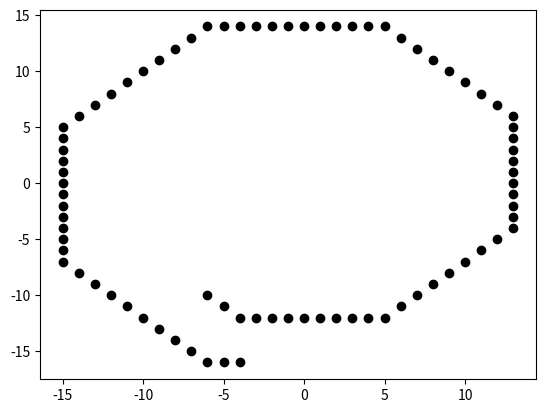

The matplotlib source for this figure:
#author: Raghav Samavedam
import random, math
from operator import itemgetter
import numpy as np
import matplotlib.pyplot as plt

def sort_by_distance_to_end(current_position, displacement_vectors, ending_position):
    #sorts list of moves in increasing order of the distance to the ending position of the position gained from applying the move to the current position
    move_magnitude = []
    for move in displacement_vectors:
        position = (current_position[0] + move[0], current_position[1] + move[1])
        distance_vector = (ending_position[0] - position[0], ending_position[1] - position[1])
        distance_to_end = math.sqrt(distance_vector[0]**2 + distance_vector[1]**2)
        move_magnitude.append((move, distance_to_end))
    sorted_moves_plus_mag = sorted(move_magnitude, key=itemgetter(1))
    return [x[0] for x in sorted_moves_plus_mag]

def sort_by_distance_to_vector(target_vector, displacement_vectors):
    #sorts list of moves in increasing order of the distance to the target vector which characterizes circular motion about the origin
    target_vector = ((1/math.sqrt(target_vector[0]**2 + target_vector[1]**2))*target_vector[0], (1/math.sqrt(target_vector[0]**2 + target_vector[1]**2))*target_vector[1])
    move_magnitude = []
    for move in displacement_vectors:
        if math.sqrt(move[0]**2 + move[1]**2) == 0:
            normalized_displacement = move
        else:
            normalized_displacement = ((1/math.sqrt(move[0]**2 + move[1]**2))*move[0], (1/math.sqrt(move[0]**2 + move[1]**2))*move[1])
        distance_vector = (target_vector[0] - normalized_displacement[0], target_vector[1] - normalized_displacement[1])
        distance = math.sqrt(distance_vector[0]**2 + distance_vector[1]**2)
        move_magnitude.append((move, distance))
    sorted_moves_plus_mag = sorted(move_magnitude, key=itemgetter(1))
    return [x[0] for x in sorted_moves_plus_mag]

def generate_chase_points(scale, prob_distribution):
    #method objective:
    #return a list of points of a "chase boat" moving from one side of the grid towards the "victim boat" with a given erraticity

    #parameter descriptions:
    #grid across which the chase is happening will have dimension (2*scale) x (2*scale), scale must be > 0
    #the "victim" boat will always have position (0, 0) in this grid
    #prob_distribution is a list of ten non-negative integers, the first 9 sum up to 100, the last entry is less than 100
    #the 1st entry in prob_distribution refers to the probability the chasing boat moves to the grid position that is closest to the victim boat, the 2nd entry refers to the probability the chasing boat moves towards the 2nd closest grid position that is the 2nd closest to the victim boat and so on...
    #the last entry of prob_distribution refers to to the probability the chasing boat disappears from view

    #returned values:
    #list of points of length "scale"

    starting_side = random.choice(["up", "down", "left", "right"])
    if starting_side == "up":
        starting_pos = (random.choice([x for x in range(-1*scale, scale + 1)]), scale)
    if starting_side == "down":
        starting_pos = (random.choice([x for x in range(-1*scale, scale + 1)]), -1*scale)
    if starting_side == "left":
        starting_pos = (-1*scale, random.choice([x for x in range(-1*scale, scale + 1)]))
    if starting_side == "right":
        starting_pos = (scale, random.choice([x for x in range(-1*scale, scale + 1)]))

    list_of_positions = []
    list_of_positions.append(starting_pos)

    current_pos = [starting_pos[0], starting_pos[1]]

    possible_moves = [(0, 0), (0, 1), (0, -1), (1, 0), (1, 1), (1, -1), (-1, 0), (-1, 1), (-1, -1)] #displacement vectors

    #we now create the trajectory
    trajectory = [starting_pos]
    for i in range(scale):
        sorted_moves = sort_by_distance_to_end(current_pos, possible_moves, (0, 0))

        weighted_moves = [] #we randomly select our next move from here
        for i in range(len(sorted_moves)):
            for j in range(prob_distribution[i]):
                weighted_moves.append(sorted_moves[i])
        move = random.choice(weighted_moves)
        current_pos[0] += move[0]
        current_pos[1] += move[1]

        #now determine if the "chasing boat" is visible
        rand_number = random.random() #random number between 0 and 1
        if rand_number > (prob_distribution[9]/100):
            trajectory.append((current_pos[0], current_pos[1]))
        else:
            trajectory.append(("invisible", "invisible"))

    return trajectory

def generate_random_path_points(scale, prob_distribution):
    #method objective:
    #return a list of points of a boat moving from side to another of the grid with given erraticity

    #parameter descriptions:
    #grid across which the chase is happening will have dimension (2*scale) x (2*scale), scale must be > 0
    #the observing boat will always have position (0, 0) in this grid
    #prob_distribution is a list of ten non-negative integers, the first 9 sum up to 100, the last entry is less than 100
    #the 1st entry in prob_distribution refers to the probability the chasing boat moves to the grid position that is closest to its target destination, the 2nd entry refers to the probability the chasing boat moves towards the 2nd closest grid position that is the 2nd closest to its target destination and so on...
    #the last entry of prob_distribution refers to to the probability the moving boatdisappears from view

    #returned values:
    #list of points of length 2*"scale"

    starting_side = random.choice(["up", "down", "left", "right"])
    if starting_side == "up":
        starting_pos = (random.choice([x for x in range(-1*scale, scale + 1)]), scale)
    if starting_side == "down":
        starting_pos = (random.choice([x for x in range(-1*scale, scale + 1)]), -1*scale)
    if starting_side == "left":
        starting_pos = (-1*scale, random.choice([x for x in range(-1*scale, scale + 1)]))
    if starting_side == "right":
        starting_pos = (scale, random.choice([x for x in range(-1*scale, scale + 1)]))

    ending_side = random.choice(["up", "down", "left", "right"])
    if ending_side == "up":
        ending_pos = (random.choice([x for x in range(-1*scale, scale + 1)]), scale)
    if ending_side == "down":
        ending_pos = (random.choice([x for x in range(-1*scale, scale + 1)]), -1*scale)
    if ending_side == "left":
        ending_pos = (-1*scale, random.choice([x for x in range(-1*scale, scale + 1)]))
    if ending_side == "right":
        ending_pos = (scale, random.choice([x for x in range(-1*scale, scale + 1)]))

    list_of_positions = []
    list_of_positions.append(starting_pos)

    current_pos = [starting_pos[0], starting_pos[1]]

    possible_moves = [(0, 0), (0, 1), (0, -1), (1, 0), (1, 1), (1, -1), (-1, 0), (-1, 1), (-1, -1)] #displacement vectors

    #we now create the trajectory
    trajectory = [starting_pos]
    for i in range(2*scale):
        sorted_moves = sort_by_distance_to_end(current_pos, possible_moves, ending_pos)

        weighted_moves = [] #we randomly select our next move from here
        for i in range(len(sorted_moves)):
            for j in range(prob_distribution[i]):
                weighted_moves.append(sorted_moves[i])
        move = random.choice(weighted_moves)
        current_pos[0] += move[0]
        current_pos[1] += move[1]

        #now determine if the "chasing boat" is visible
        rand_number = random.random() #random number between 0 and 1
        if rand_number > (prob_distribution[9]/100):
            trajectory.append((current_pos[0], current_pos[1]))
        else:
            trajectory.append(("invisible", "invisible"))

    return trajectory

def generate_circling_points(scale, prob_distribution):
    #method objective:
    #return a list of points of a "circling boat" moving around the "victim boat" with a given erraticity

    #parameter descriptions:
    #grid across which the chase is happening will have dimension (2*scale) x (2*scale), scale must be > 0
    #the "victim" boat will always have position (0, 0) in this grid
    #prob_distribution is a list of ten non-negative integers, the first 9 sum up to 100, the last entry is less than 100
    #the 1st entry in prob_distribution refers to the probability the chasing boat moves to the grid position that is closest to the tangent vector to the victim boat, the 2nd entry refers to the probability the chasing boat moves towards the 2nd closest grid position that is the 2nd closest to the tangent vector to the victim boat and so on...
    #the last entry of prob_distribution refers to to the probability the chasing boat disappears from view

    #returned values:
    #list of points of length 2*"scale"
    rotation_direction = random.choice(["CW", "CCW"])
    starting_pos = (0, 0)
    while starting_pos == (0, 0):
        starting_pos = (random.choice([x for x in range(-1*scale, scale + 1)]), random.choice([x for x in range(-1*scale, scale + 1)]))

    list_of_positions = []
    list_of_positions.append(starting_pos)

    current_pos = [starting_pos[0], starting_pos[1]]

    possible_moves = [(0, 0), (0, 1), (0, -1), (1, 0), (1, 1), (1, -1), (-1, 0), (-1, 1), (-1, -1)] #displacement vectors

    #we now create the trajectory
    trajectory = [starting_pos]
    for i in range(8*scale):
        if rotation_direction == "CW":
            target_vector = (current_pos[1], -1*current_pos[0])
        else:
            target_vector = (-1*current_pos[1], current_pos[0])
        sorted_moves = sort_by_distance_to_vector(target_vector, possible_moves)

        weighted_moves = [] #we randomly select our next move from here
        for i in range(len(sorted_moves)):
            for j in range(prob_distribution[i]):
                weighted_moves.append(sorted_moves[i])
        move = random.choice(weighted_moves)
        current_pos[0] += move[0]
        current_pos[1] += move[1]

        #now determine if the "chasing boat" is visible
        rand_number = random.random() #random number between 0 and 1
        if rand_number > (prob_distribution[9]/100):
            trajectory.append((current_pos[0], current_pos[1]))
        else:
            trajectory.append(("invisible", "invisible"))

    return trajectory

def write_trajectories_to_file(trajectories, type="sampleTrajectory", numLines=0, prob_dist=[]):
    name = type + "_" + str(lines) + str(prob_dist) + ".txt"
    outputFile = open(name, "w")
    #let me know if you need to change the formatting of this csv
    for trajectory in trajectories:
        line = ""
        for point in trajectory:
            line = line + "(" + point[0] + ", " + point[1] + "), "
        line = line[0:len(line)-2] + "\n"
        outputFile.write(line)
    outputFile.close()

def display_trajectory(trajectory):
    x = []
    y = []
    for point in trajectory:
        if point[0] != "invisible":
            x.append(point[0])
            y.append(point[1])
    plt.plot(x, y, 'o', color='black')
    plt.show()




if __name__ == "__main__":
    trajectory = generate_circling_points(10, (100, 0, 0, 0, 0, 0, 0, 0, 0, 0)) #example
    display_trajectory(trajectory)
